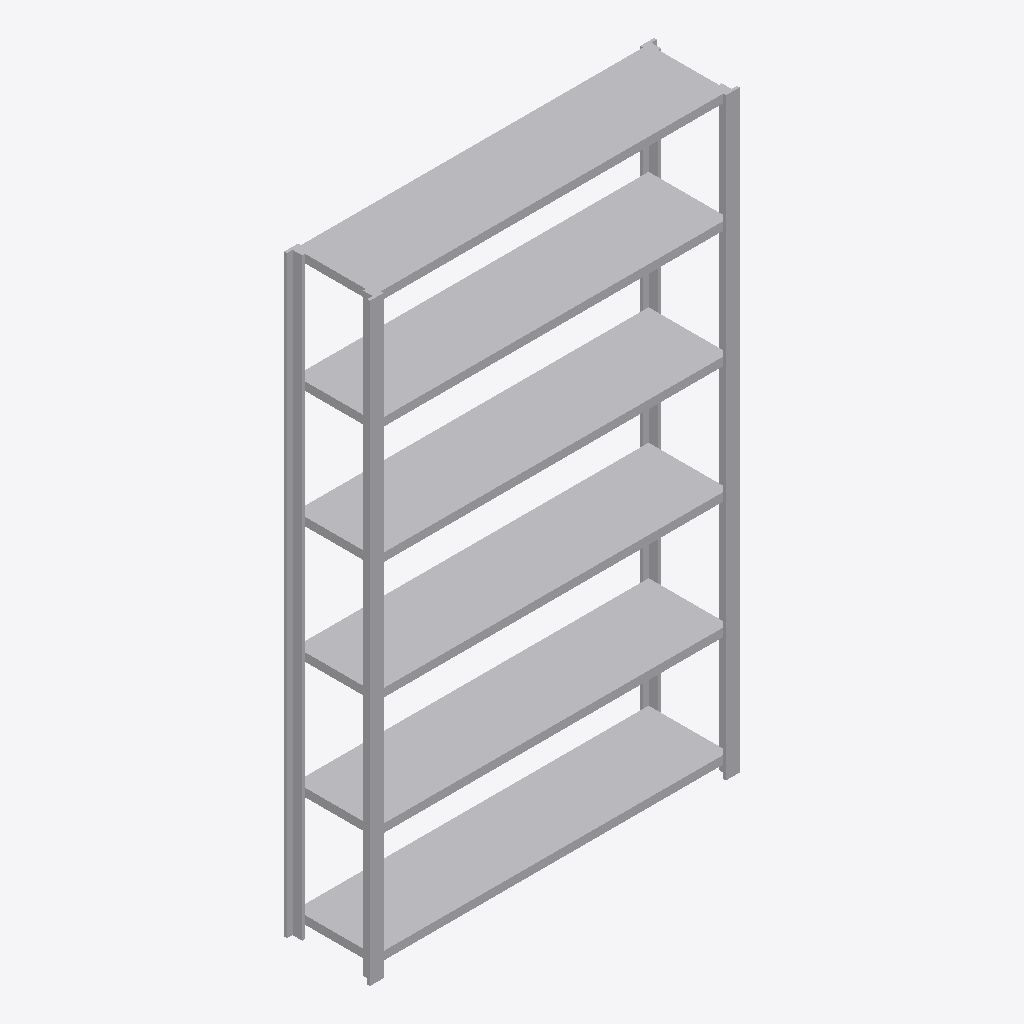
Isometric view of an IFC building model (IFC-SPF (STEP), schema IFC2X3, length unit millimetre), seen from the south-west, elements coloured by IFC class: 1 other element (light grey).
Extent 1.3 m × 0.3 m × 2.1 m (x, y, z). Elements (1): 1 IfcFurnishingElement.

HEADER;
FILE_DESCRIPTION(('ViewDefinition [CoordinationView_V2.0, QuantityTakeOffAddOnView]'),'2;1');
FILE_NAME('534--shelf--segfault.ifc','2015-12-16T18:20:29',(''),(''),'The EXPRESS Data Manager Version 5.01.0100.02.64','20130308_1515(x64) - Exporter 2014.0.2013.0308 -','');
FILE_SCHEMA(('IFC2X3'));
ENDSEC;
DATA;
#556567=IFCPROJECT('3UDawqnb13cAc$JvcycJ6u',#1,'429-02',$,$,'','',(#5925),#572580);
#65474=IFCFURNISHINGELEMENT('2kI6g9BwbFfhAH9t_6HPCS',#1,'',$,'',#413093,#412345,'5117929');
ENDSEC;
